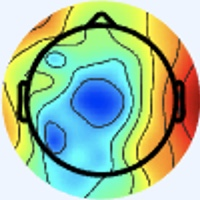

The file beside this chart, header and first rows:
[238 245 255], [238 245 255], [238 245 255], [238 245 255], [238 245 255], [238 245 255], [238 245 255], [238 245 255], [238 245 255], [238 245 255], [238 245 255], [238 245 255], [238 245 255], [238 245 255], [238 245 255], [238 245 255], [238 245 255], [238 245 255], [238 245 255], [238 245 255], [238 245 255], [238 245 255], [238 245 255], [238 245 255]
[238 245 255], [238 245 255], [238 245 255], [238 245 255], [238 245 255], [238 245 255], [238 245 255], [238 245 255], [238 245 255], [238 245 255], [238 245 255], [238 245 255], [238 245 255], [238 245 255], [238 245 255], [238 245 255], [238 245 255], [238 245 255], [238 245 255], [238 245 255], [238 245 255], [238 245 255], [238 245 255], [238 245 255]
[238 245 255], [238 245 255], [238 245 255], [238 245 255], [238 245 255], [238 245 255], [238 245 255], [238 245 255], [238 245 255], [238 245 255], [238 245 255], [238 245 255], [238 245 255], [238 245 255], [238 245 255], [238 245 255], [238 245 255], [238 245 255], [238 245 255], [238 245 255], [238 245 255], [238 245 255], [238 245 255], [238 245 255]
[238 245 255], [238 245 255], [238 245 255], [238 245 255], [238 245 255], [238 245 255], [238 245 255], [238 245 255], [238 245 255], [238 245 255], [238 245 255], [238 245 255], [238 245 255], [238 245 255], [238 245 255], [238 245 255], [238 245 255], [238 245 255], [238 245 255], [238 245 255], [238 245 255], [238 245 255], [238 245 255], [238 245 255]
[238 245 255], [238 245 255], [238 245 255], [238 245 255], [238 245 255], [238 245 255], [238 245 255], [238 245 255], [238 245 255], [238 245 255], [238 245 255], [238 245 255], [238 245 255], [238 245 255], [238 245 255], [238 245 255], [238 245 255], [238 245 255], [238 245 255], [238 245 255], [238 245 255], [238 245 255], [238 245 255], [238 245 255]
[238 245 255], [238 245 255], [238 245 255], [238 245 255], [238 245 255], [238 245 255], [238 245 255], [238 245 255], [238 245 255], [238 245 255], [238 245 255], [238 245 255], [238 245 255], [238 245 255], [238 245 255], [238 245 255], [238 245 255], [238 245 255], [238 245 255], [238 245 255], [238 245 255], [238 245 255], [238 245 255], [238 245 255]
[238 245 255], [238 245 255], [238 245 255], [238 245 255], [238 245 255], [238 245 255], [238 245 255], [238 245 255], [238 245 255], [238 245 255], [238 245 255], [238 245 255], [238 245 255], [238 245 255], [238 245 255], [238 245 255], [238 245 255], [238 245 255], [238 245 255], [238 245 255], [238 245 255], [238 245 255], [238 245 255], [238 245 255]
[238 245 255], [238 245 255], [238 245 255], [238 245 255], [238 245 255], [238 245 255], [238 245 255], [238 245 255], [238 245 255], [238 245 255], [238 245 255], [238 245 255], [238 245 255], [238 245 255], [238 245 255], [238 245 255], [238 245 255], [238 245 255], [238 245 255], [238 245 255], [238 245 255], [238 245 255], [238 245 255], [238 245 255]
[238 245 255], [238 245 255], [238 245 255], [238 245 255], [238 245 255], [238 245 255], [238 245 255], [238 245 255], [238 245 255], [238 245 255], [238 245 255], [238 245 255], [238 245 255], [238 245 255], [238 245 255], [238 245 255], [238 245 255], [238 245 255], [238 245 255], [238 245 255], [238 245 255], [238 245 255], [238 245 255], [238 245 255]
[238 245 255], [238 245 255], [238 245 255], [238 245 255], [238 245 255], [238 245 255], [238 245 255], [238 245 255], [238 245 255], [238 245 255], [238 245 255], [238 245 255], [238 245 255], [238 245 255], [238 245 255], [238 245 255], [238 245 255], [238 245 255], [238 245 255], [238 245 255], [238 245 255], [238 245 255], [238 245 255], [238 245 255]
[238 245 255], [238 245 255], [238 245 255], [238 245 255], [238 245 255], [238 245 255], [238 245 255], [238 245 255], [238 245 255], [238 245 255], [238 245 255], [238 245 255], [238 245 255], [238 245 255], [238 245 255], [238 245 255], [238 245 255], [238 245 255], [238 245 255], [238 245 255], [238 245 255], [238 245 255], [238 245 255], [238 245 255]
[238 245 255], [238 245 255], [238 245 255], [238 245 255], [238 245 255], [238 245 255], [238 245 255], [238 245 255], [238 245 255], [238 245 255], [238 245 255], [238 245 255], [238 245 255], [238 245 255], [238 245 255], [238 245 255], [238 245 255], [238 245 255], [238 245 255], [238 245 255], [238 245 255], [238 245 255], [238 245 255], [238 245 255]
[238 245 255], [238 245 255], [238 245 255], [238 245 255], [238 245 255], [238 245 255], [238 245 255], [238 245 255], [238 245 255], [238 245 255], [238 245 255], [238 245 255], [238 245 255], [238 245 255], [238 245 255], [238 245 255], [238 245 255], [238 245 255], [238 245 255], [238 245 255], [238 245 255], [238 245 255], [238 245 255], [238 245 255]
[238 245 255], [238 245 255], [238 245 255], [238 245 255], [238 245 255], [238 245 255], [238 245 255], [238 245 255], [238 245 255], [238 245 255], [238 245 255], [238 245 255], [238 245 255], [238 245 255], [238 245 255], [238 245 255], [238 245 255], [238 245 255], [238 245 255], [238 245 255], [238 245 255], [238 245 255], [238 245 255], [238 245 255]
[238 245 255], [238 245 255], [238 245 255], [238 245 255], [238 245 255], [238 245 255], [238 245 255], [238 245 255], [238 245 255], [238 245 255], [238 245 255], [238 245 255], [238 245 255], [238 245 255], [238 245 255], [238 245 255], [238 245 255], [238 245 255], [238 245 255], [238 245 255], [238 245 255], [238 245 255], [238 245 255], [238 245 255]
[238 245 255], [238 245 255], [238 245 255], [238 245 255], [238 245 255], [238 245 255], [238 245 255], [238 245 255], [238 245 255], [238 245 255], [238 245 255], [238 245 255], [238 245 255], [238 245 255], [238 245 255], [238 245 255], [238 244 255], [238 244 255], [238 245 255], [238 245 255], [238 245 255], [238 245 255], [240 244 255], [238 245 255]
[238 245 255], [238 245 255], [238 245 255], [238 245 255], [238 245 255], [238 245 255], [238 245 255], [238 245 255], [238 245 255], [238 245 255], [238 245 255], [238 245 255], [238 245 255], [238 245 255], [238 245 255], [238 244 255], [237 244 255], [237 244 255], [238 244 255], [238 245 255], [240 244 253], [240 244 253], [241 243 255], [240 244 255]
[238 245 255], [238 245 255], [238 245 255], [238 245 255], [238 245 255], [238 245 255], [238 245 255], [238 245 255], [238 245 255], [238 245 255], [238 245 255], [238 245 255], [238 245 255], [238 245 255], [238 245 255], [238 244 255], [237 244 255], [237 244 255], [238 244 255], [238 245 253], [240 245 251], [240 244 253], [241 243 255], [240 244 255]
[238 245 255], [238 245 255], [238 245 255], [238 245 255], [238 245 255], [238 245 255], [238 245 255], [238 245 255], [238 245 255], [238 245 255], [238 245 255], [238 245 255], [238 245 255], [238 245 255], [238 245 255], [238 245 255], [238 244 255], [238 244 255], [238 245 253], [238 245 251], [238 245 251], [238 245 253], [240 244 255], [238 244 255]
[238 245 255], [238 245 255], [238 245 255], [238 245 255], [238 245 255], [238 245 255], [238 245 255], [238 245 255], [238 245 255], [238 245 255], [238 245 255], [238 245 255], [238 245 255], [238 245 255], [238 245 255], [238 245 255], [238 245 255], [238 245 253], [238 245 251], [238 245 251], [238 245 251], [238 245 253], [238 244 255], [238 244 255]
[238 245 255], [238 245 255], [238 245 255], [238 245 255], [238 245 255], [238 245 255], [238 245 255], [238 245 255], [238 245 255], [238 245 255], [238 245 255], [238 245 255], [238 245 255], [238 245 255], [238 245 255], [238 245 255], [240 244 253], [240 245 251], [238 245 251], [238 245 251], [237 246 253], [237 246 255], [237 245 255], [237 245 255]
[238 245 255], [238 245 255], [238 245 255], [238 245 255], [238 245 255], [238 245 255], [238 245 255], [238 245 255], [238 245 255], [238 245 255], [238 245 255], [238 245 255], [238 245 255], [238 245 255], [238 245 255], [238 245 255], [241 244 253], [240 244 253], [240 244 253], [238 245 253], [237 246 255], [237 245 255], [236 246 255], [237 245 255]
[238 245 255], [238 245 255], [238 245 255], [238 245 255], [238 245 255], [238 245 255], [238 245 255], [238 245 255], [238 245 255], [238 245 255], [238 245 255], [238 245 255], [238 245 255], [238 245 255], [238 245 255], [238 245 255], [241 243 255], [240 244 255], [240 244 255], [238 244 255], [237 245 255], [236 246 255], [237 245 255], [237 245 255]
[238 245 255], [238 245 255], [238 245 255], [238 245 255], [238 245 255], [238 245 255], [238 245 255], [238 245 255], [238 245 255], [238 245 255], [238 245 255], [238 245 255], [238 245 255], [238 245 255], [238 245 255], [238 245 255], [240 244 255], [240 244 255], [238 244 255], [238 244 255], [237 245 255], [237 245 255], [237 245 255], [238 244 255]
[238 245 255], [238 245 255], [238 245 255], [238 245 255], [238 245 255], [238 245 255], [238 245 255], [238 245 255], [238 245 255], [238 245 255], [238 245 255], [238 245 255], [238 245 255], [238 245 255], [238 245 255], [238 245 255], [238 244 255], [238 244 255], [238 244 255], [238 244 255], [238 244 255], [238 244 255], [238 244 255], [240 244 255]
[238 245 255], [238 245 255], [238 245 255], [238 245 255], [238 245 255], [238 245 255], [238 245 255], [238 245 255], [238 245 255], [238 245 255], [238 245 255], [238 245 255], [238 245 255], [238 245 255], [238 245 255], [238 245 255], [238 245 255], [238 244 255], [238 244 255], [238 244 255], [238 244 255], [238 244 255], [240 244 255], [240 244 253]
[238 245 255], [238 245 255], [238 245 255], [238 245 255], [238 245 255], [238 245 255], [238 245 255], [238 245 255], [238 245 255], [238 245 255], [238 245 255], [238 245 255], [238 245 255], [238 245 255], [238 245 255], [238 245 255], [237 246 255], [237 246 255], [238 245 255], [238 245 255], [240 244 255], [240 244 253], [240 244 253], [240 244 253]
[238 245 255], [238 245 255], [238 245 255], [238 245 255], [238 245 255], [238 245 255], [238 245 255], [238 245 255], [238 245 255], [238 245 255], [238 245 255], [238 245 255], [238 245 255], [238 245 255], [238 245 255], [237 246 255], [237 246 253], [236 247 253], [238 245 255], [238 245 255], [240 244 253], [240 244 253], [240 245 251], [240 245 251]
[238 245 255], [238 245 255], [238 245 255], [238 245 255], [238 245 255], [238 245 255], [238 245 255], [238 245 255], [238 245 255], [238 245 255], [238 245 255], [238 245 255], [238 245 255], [238 245 255], [238 245 255], [237 246 255], [237 246 253], [236 247 251], [238 245 253], [238 245 253], [240 244 253], [241 244 253], [240 245 251], [240 244 253]
[238 245 255], [238 245 255], [238 245 255], [238 245 255], [238 245 255], [238 245 255], [238 245 255], [238 245 255], [238 245 255], [238 245 255], [238 245 255], [238 245 255], [238 245 255], [238 245 255], [238 245 255], [238 245 255], [237 246 253], [237 246 253], [238 245 255], [240 244 255], [241 243 255], [241 244 253], [240 244 253], [238 245 253]
[238 245 255], [238 245 255], [238 245 255], [238 245 255], [238 245 255], [238 245 255], [238 245 255], [238 245 255], [238 245 255], [238 245 255], [238 245 255], [238 245 255], [238 245 255], [238 245 255], [238 245 255], [238 245 255], [237 246 255], [237 246 255], [238 244 255], [240 244 255], [241 243 255], [240 244 255], [238 245 255], [237 246 255]
[238 245 255], [238 245 255], [238 245 255], [238 245 255], [238 245 255], [238 245 255], [238 245 255], [238 245 255], [238 245 255], [238 245 255], [238 245 255], [238 245 255], [238 245 255], [238 245 255], [238 245 255], [238 245 255], [237 245 255], [238 244 255], [240 244 255], [240 244 255], [240 244 255], [240 244 255], [238 244 255], [237 245 255]
[238 245 255], [238 245 255], [238 245 255], [238 245 255], [238 245 255], [238 245 255], [238 245 255], [238 245 255], [238 245 255], [238 245 255], [238 245 255], [238 245 255], [238 245 255], [238 245 255], [238 245 255], [238 245 255], [237 244 254], [238 245 255], [240 244 255], [240 244 255], [239 245 255], [239 245 255], [239 245 255], [237 243 255]
[238 245 255], [238 245 255], [238 245 255], [238 245 255], [238 245 255], [238 245 255], [238 245 255], [238 245 255], [238 245 255], [238 245 255], [238 245 255], [238 245 255], [238 245 255], [238 245 255], [238 245 255], [238 245 255], [238 244 255], [238 245 255], [237 244 254], [237 244 254], [238 245 255], [238 244 255], [240 243 255], [240 243 255]
[238 245 255], [238 245 255], [238 245 255], [238 245 255], [238 245 255], [238 245 255], [238 245 255], [238 245 255], [238 245 255], [238 245 255], [238 245 255], [238 245 255], [238 245 255], [238 245 255], [238 245 255], [238 244 255], [238 244 255], [238 244 255], [237 243 255], [237 243 255], [237 244 254], [239 243 254], [241 243 255], [241 243 255]
[238 245 255], [238 245 255], [238 245 255], [238 245 255], [238 245 255], [238 245 255], [238 245 255], [238 245 255], [238 245 255], [238 245 255], [238 245 255], [238 245 255], [238 245 255], [238 245 255], [238 245 255], [238 245 255], [237 243 255], [238 244 255], [238 244 255], [238 244 255], [240 244 255], [240 244 253], [242 245 254], [246 246 248]
[238 245 255], [238 245 255], [238 245 255], [238 245 255], [238 245 255], [238 245 255], [238 245 255], [238 245 255], [238 245 255], [238 245 255], [238 245 255], [238 245 255], [238 245 255], [238 245 255], [238 245 255], [238 245 253], [236 245 250], [238 245 251], [240 244 255], [240 244 255], [241 245 255], [242 247 253], [242 247 250], [250 247 232]
[238 245 255], [238 245 255], [238 245 255], [238 245 255], [238 245 255], [238 245 255], [238 245 255], [238 245 255], [238 245 255], [238 245 255], [238 245 255], [238 245 255], [238 245 255], [238 245 255], [238 245 255], [238 245 253], [238 245 251], [239 246 252], [240 244 255], [237 244 254], [239 246 254], [242 248 248], [242 243 229], [249 235 200]
[238 245 255], [238 245 255], [238 245 255], [238 245 255], [238 245 255], [238 245 255], [238 245 255], [238 245 255], [238 245 255], [238 245 255], [238 245 255], [238 245 255], [238 245 255], [238 245 255], [238 245 255], [238 245 255], [241 243 255], [241 245 255], [238 244 255], [236 246 255], [238 249 253], [242 245 234], [240 226 191], [237 205 146]
[238 245 255], [238 245 255], [238 245 255], [238 245 255], [238 245 255], [238 245 255], [238 245 255], [238 245 255], [238 245 255], [238 245 255], [238 245 255], [238 245 255], [238 245 255], [238 245 255], [238 245 255], [240 244 255], [240 242 255], [240 243 255], [237 245 255], [237 246 255], [240 250 249], [242 240 219], [238 208 154], [226 177  98]
[238 245 255], [238 245 255], [238 245 255], [238 245 255], [238 245 255], [238 245 255], [238 245 255], [238 245 255], [238 245 255], [238 245 255], [238 245 255], [238 245 255], [238 245 255], [238 245 255], [238 245 255], [238 245 255], [239 243 254], [239 245 255], [239 245 255], [241 246 252], [245 246 240], [246 231 200], [242 200 128], [235 175  77]
[238 245 255], [238 245 255], [238 245 255], [238 245 255], [238 245 255], [238 245 255], [238 245 255], [238 245 255], [238 245 255], [238 245 255], [238 245 255], [238 245 255], [238 245 255], [238 245 255], [238 245 255], [238 245 255], [239 246 255], [237 244 254], [239 243 252], [244 243 239], [245 233 207], [243 216 161], [244 194 105], [242 178  68]
[238 245 255], [238 245 255], [238 245 255], [238 245 255], [238 245 255], [238 245 255], [238 245 255], [238 245 255], [238 245 255], [238 245 255], [238 245 255], [238 245 255], [238 245 255], [238 245 255], [238 245 255], [238 245 255], [237 246 255], [240 245 251], [246 246 248], [249 238 218], [242 217 153], [234 195 102], [239 185  79], [246 183  69]
[238 245 255], [238 245 255], [238 245 255], [238 245 255], [238 245 255], [238 245 255], [238 245 255], [238 245 255], [238 245 255], [238 245 255], [238 245 255], [238 245 255], [238 245 255], [238 245 255], [238 245 255], [238 245 255], [237 246 253], [242 246 247], [248 240 227], [247 226 183], [239 204 114], [233 188  73], [239 184  65], [249 191  68]
[238 245 255], [238 245 255], [238 245 255], [238 245 255], [238 245 255], [238 245 255], [238 245 255], [238 245 255], [238 245 255], [238 245 255], [238 245 255], [238 245 255], [238 245 255], [238 245 255], [238 245 255], [238 245 253], [239 248 253], [244 244 234], [245 225 188], [241 206 138], [241 200  94], [242 197  70], [242 195  65], [246 197  66]
[238 245 255], [238 245 255], [238 245 255], [238 245 255], [238 245 255], [238 245 255], [238 245 255], [238 245 255], [238 245 255], [238 245 255], [238 245 255], [238 245 255], [238 245 255], [238 245 255], [238 245 255], [240 245 251], [243 248 244], [246 240 214], [244 216 153], [237 196 104], [241 199  81], [248 204  71], [246 204  66], [246 207  68]
[238 245 255], [238 245 255], [238 245 255], [238 245 255], [238 245 255], [238 245 255], [238 245 255], [238 245 255], [238 245 255], [238 245 255], [238 245 255], [238 245 255], [238 245 255], [238 245 255], [238 245 255], [241 245 246], [243 240 221], [245 231 184], [242 212 124], [240 200  86], [243 202  74], [248 206  68], [248 209  69], [251 216  74]
[238 245 255], [238 245 255], [238 245 255], [238 245 255], [238 245 255], [238 245 255], [238 245 255], [238 245 255], [240 244 255], [240 244 253], [240 244 255], [240 244 255], [238 245 255], [238 245 255], [238 245 255], [244 245 237], [243 234 193], [240 220 147], [239 207  98], [243 206  76], [247 209  74], [250 213  72], [249 217  74], [249 220  80]
[237 245 255], [237 245 255], [237 246 255], [237 246 255], [237 246 255], [238 245 255], [238 244 255], [240 244 255], [242 245 254], [244 244 252], [240 243 252], [241 243 255], [239 243 254], [236 243 253], [241 248 255], [247 246 226], [245 226 158], [237 208 106], [238 207  82], [243 210  71], [250 217  76], [255 224  81], [253 226  83], [238 214  82]
[237 246 255], [237 246 255], [238 245 255], [238 245 255], [237 246 255], [238 245 255], [238 244 255], [240 244 255], [241 241 251], [243 243 253], [241 244 251], [241 245 254], [240 244 255], [240 245 249], [244 245 237], [250 243 201], [243 218 126], [245 211  88], [240 211  75], [243 216  75], [247 221  84], [240 217  85], [223 203  82], [202 185  77]
[237 246 251], [238 245 251], [240 245 251], [240 244 253], [238 245 253], [238 245 255], [238 245 255], [238 244 255], [241 244 255], [241 245 255], [237 246 251], [236 247 249], [241 248 254], [246 247 239], [245 237 200], [247 229 157], [247 217 105], [245 212  79], [255 228  89], [246 224  87], [217 202  73], [183 171  63], [128 117  38], [98 87 23]
[237 246 251], [238 245 251], [241 244 253], [241 244 253], [240 244 253], [238 245 253], [237 246 255], [237 245 255], [238 244 255], [234 242 255], [232 245 251], [234 246 246], [241 247 247], [246 244 223], [244 229 164], [245 221 121], [250 222  96], [244 216  80], [246 223  95], [225 208  90], [181 173  66], [137 132  41], [90 86 15], [73 68  2]
[237 246 255], [238 245 255], [241 243 255], [243 243 255], [241 244 253], [240 244 253], [238 244 255], [237 245 255], [238 246 255], [236 246 255], [237 250 255], [238 249 251], [241 243 238], [246 238 202], [247 227 138], [250 226 102], [250 228  90], [240 222  88], [188 174  65], [146 136  47], [115 109  35], [106 103  26], [143 143  45], [180 180  68]
[237 245 255], [238 244 255], [240 243 255], [241 243 255], [241 244 253], [240 244 253], [238 244 255], [237 245 255], [236 246 255], [234 244 253], [237 247 255], [240 246 244], [242 240 217], [244 234 175], [245 227 117], [242 222  89], [232 217  88], [202 191  76], [142 133  42], [99 92 14], [94 91 14], [125 124  32], [200 202  79], [250 253 110]
[236 245 255], [237 244 255], [238 244 255], [240 244 255], [241 243 255], [241 244 253], [240 244 253], [237 246 253], [237 247 255], [237 246 255], [242 245 254], [246 246 234], [248 243 188], [245 236 145], [236 224 102], [216 205  81], [153 147  51], [113 110  29], [114 108  32], [126 120  34], [166 162  52], [206 206  76], [237 239  94], [246 251  96]
[236 245 255], [237 245 255], [237 245 255], [238 244 255], [241 243 255], [241 243 255], [240 244 253], [238 245 253], [235 244 251], [241 246 252], [246 246 248], [247 242 220], [240 232 160], [228 219 118], [209 199  86], [176 169  62], [115 113  30], [85 86  8], [121 120  30], [168 166  57], [224 225  87], [249 250  96], [250 254  95], [242 250  87]
[237 246 255], [237 246 255], [238 247 254], [236 243 251], [239 243 255], [242 246 255], [239 243 255], [240 244 255], [237 245 248], [242 246 245], [249 246 237], [243 237 203], [214 206 133], [177 168  77], [131 123  38], [107 101  15], [134 131  38], [173 175  66], [198 201  70], [221 225  76], [239 245  87], [242 250  85], [244 255  89], [234 251  85]
[238 245 253], [236 245 252], [238 247 254], [237 244 252], [237 244 254], [241 245 255], [239 243 255], [240 244 253], [240 245 248], [241 244 235], [253 252 222], [239 236 185], [186 180 106], [135 127  44], [101  94  14], [98 92  4], [174 172  63], [232 234 101], [249 255 100], [243 252  85], [244 255  89], [238 253  88], [234 251  85], [231 254  88]
[241 245 255], [237 244 254], [239 245 255], [238 245 255], [238 245 253], [238 245 253], [237 244 250], [241 246 250], [241 245 248], [246 249 230], [251 255 198], [240 242 167], [164 160  89], [109 102  24], [144 138  40], [196 193  76], [228 226  91], [244 247  98], [245 253  92], [239 251  89], [236 252  93], [227 247  88], [224 246  85], [225 251  89]
[241 245 255], [239 243 254], [238 244 255], [239 245 255], [237 246 253], [236 245 250], [238 245 251], [241 246 250], [243 247 250], [246 249 230], [237 243 181], [219 222 141], [150 149  69], [123 120  27], [197 195  74], [248 250 107], [250 254  99], [241 249  86], [240 251  87], [237 254  90], [230 250  91], [227 251  95], [226 254  94], [220 252  93]
[241 245 255], [239 243 254], [238 245 255], [239 246 255], [237 246 255], [236 245 252], [239 246 252], [240 245 249], [252 253 255], [243 243 231], [180 181 137], [139 139  67], [163 163  63], [204 206  79], [238 241  92], [248 255  90], [239 252  84], [237 255  85], [239 255  87], [233 252  85], [227 249  88], [224 250  91], [217 251  94], [213 253  95]
... 139 more rows
